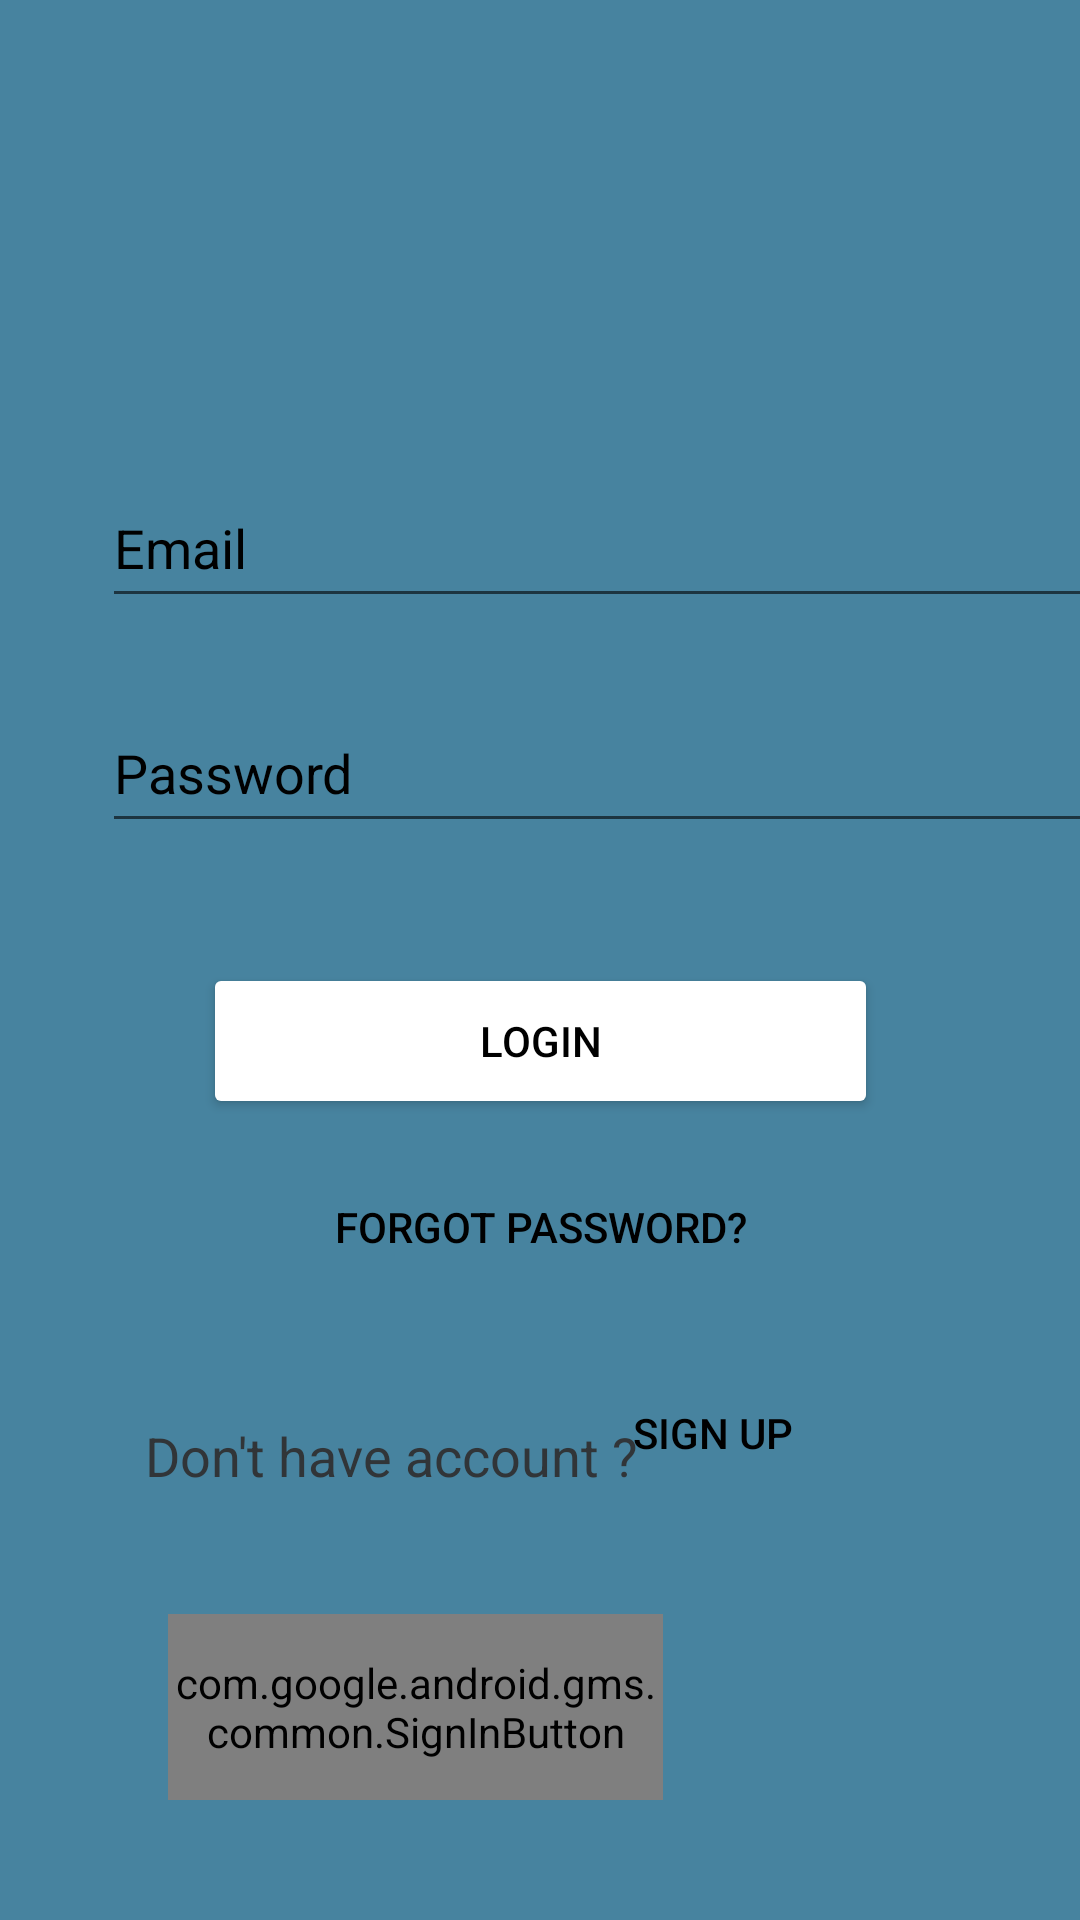

Reconstruct the res/layout file that produces this screen, plus the resources it refers to.
<!-- AndroidManifest.xml: application theme Theme.FlingApp -->
<!-- res/layout/fragment_login.xml -->
<?xml version="1.0" encoding="utf-8"?>
<FrameLayout xmlns:android="http://schemas.android.com/apk/res/android"
    xmlns:app="http://schemas.android.com/apk/res-auto"
    xmlns:tools="http://schemas.android.com/tools"
    android:layout_width="match_parent"
    android:layout_height="match_parent"
    tools:context=".View.LoginFragment">

    <androidx.constraintlayout.widget.ConstraintLayout
        android:layout_width="match_parent"
        android:layout_height="match_parent"
        android:background="#47839F">

        <ImageView
            android:id="@+id/loginImage"
            android:layout_width="wrap_content"
            android:layout_height="wrap_content"
            android:layout_marginTop="28dp"
            android:src="@drawable/ic_launcher_foreground"
            app:layout_constraintEnd_toEndOf="parent"
            app:layout_constraintHorizontal_bias="0.498"
            app:layout_constraintStart_toStartOf="parent"
            app:layout_constraintTop_toTopOf="parent" />

        <EditText
            android:id="@+id/emailAddress"
            android:layout_width="350dp"
            android:layout_height="50dp"
            android:layout_marginStart="34dp"
            android:layout_marginTop="128dp"
            android:layout_marginEnd="27dp"
            android:ems="10"
            android:hint="Email"
            android:inputType="textEmailAddress"
            android:textColor="@color/black"
            android:textColorHint="@color/black"
            app:layout_constraintEnd_toEndOf="parent"
            app:layout_constraintHorizontal_bias="0.0"
            app:layout_constraintStart_toStartOf="parent"
            app:layout_constraintTop_toBottomOf="@+id/loginImage" />

        <Button
            android:id="@+id/forgotPassword"
            style="?android:attr/borderlessButtonStyle"
            android:layout_width="wrap_content"
            android:layout_height="wrap_content"
            android:layout_marginTop="12dp"
            android:backgroundTint="#47839F"
            android:text="Forgot password?"
            android:textColor="@color/black"
            app:layout_constraintEnd_toEndOf="parent"
            app:layout_constraintStart_toStartOf="parent"
            app:layout_constraintTop_toBottomOf="@+id/loginButton" />

        <Button
            android:id="@+id/signUpButton"
            style="?android:attr/borderlessButtonStyle"
            android:layout_width="wrap_content"
            android:layout_height="41dp"
            android:layout_marginTop="24dp"
            android:backgroundTint="#47839F"
            android:text="sign up"
            android:textColor="@color/black"
            app:layout_constraintEnd_toEndOf="parent"
            app:layout_constraintHorizontal_bias="0.712"
            app:layout_constraintStart_toStartOf="parent"
            app:layout_constraintTop_toBottomOf="@+id/forgotPassword" />

        <EditText
            android:id="@+id/password"
            android:layout_width="350dp"
            android:layout_height="50dp"
            android:layout_marginStart="34dp"
            android:layout_marginTop="25dp"
            android:layout_marginEnd="27dp"
            android:ems="10"
            android:hint="Password"
            android:inputType="textPassword"
            android:textColor="@color/black"
            android:textColorHint="@color/black"
            app:layout_constraintEnd_toEndOf="parent"
            app:layout_constraintHorizontal_bias="0.0"
            app:layout_constraintStart_toStartOf="parent"
            app:layout_constraintTop_toBottomOf="@+id/emailAddress" />

        <Button
            android:id="@+id/loginButton"
            android:layout_width="225dp"
            android:layout_height="52dp"
            android:layout_marginTop="40dp"
            android:text="Login"
            android:textColor="@android:color/black"
            app:backgroundTint="@color/white"
            app:layout_constraintEnd_toEndOf="parent"
            app:layout_constraintStart_toStartOf="parent"
            app:layout_constraintTop_toBottomOf="@+id/password" />

        <com.google.android.gms.common.SignInButton
            android:id="@+id/Google"
            android:layout_width="165dp"
            android:layout_height="62dp"
            android:layout_marginStart="60dp"
            android:layout_marginEnd="143dp"
            app:layout_constraintBottom_toBottomOf="parent"
            app:layout_constraintEnd_toEndOf="parent"
            app:layout_constraintStart_toStartOf="parent"
            app:layout_constraintTop_toBottomOf="@+id/signUpButton" />

        <TextView
            android:id="@+id/noAccount"
            android:layout_width="wrap_content"
            android:layout_height="41dp"
            android:layout_marginBottom="24dp"
            android:text="Don't have account ? "
            android:textColor="#313538"
            android:textSize="18sp"
            app:layout_constraintBottom_toTopOf="@+id/Google"
            app:layout_constraintEnd_toEndOf="parent"
            app:layout_constraintHorizontal_bias="0.252"
            app:layout_constraintStart_toStartOf="parent" />


    </androidx.constraintlayout.widget.ConstraintLayout>
</FrameLayout>
<!-- resources referenced by this layout -->
<resources>
  <style name="Theme.FlingApp" parent="Theme.MaterialComponents.Light.DarkActionBar">
          
          <item name="colorPrimary">@color/purple_500</item>
  
  
          
          <item name="colorSecondary">@color/teal_200</item>
  
  
          
  
          
      </style>
  <!-- not gathered from this repository: default colours our renderer supplied (Android Studio template values) -->
  <color name="purple_500">#FF6200EE</color>
  <color name="teal_200">#FF03DAC5</color>
  <color name="black">#FF000000</color>
  <color name="white">#FFFFFFFF</color>
</resources>
